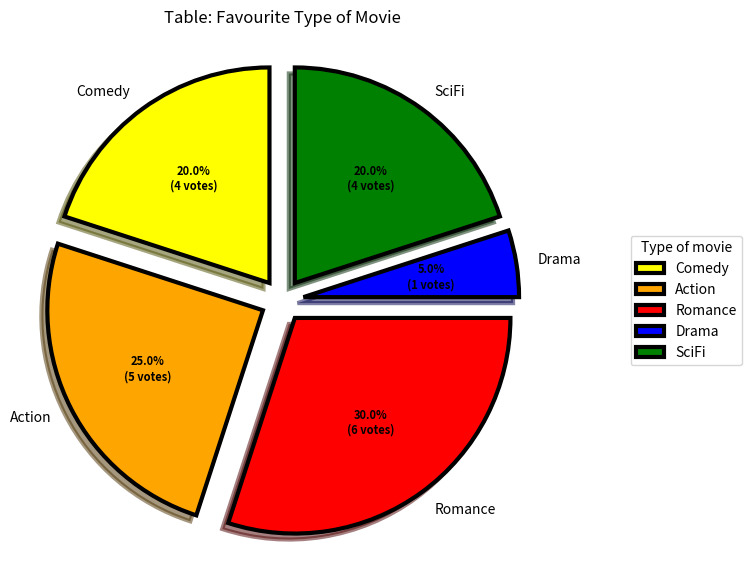

Reproduce this figure in Python.
import numpy as np 
import matplotlib.pyplot as plt 
  
cars = ['Comedy', 'Action', 'Romance', 'Drama', 'SciFi']  
data = [4, 5, 6, 1, 4] 
explode = (0.1, 0.1, 0.1, 0.1, 0.1) 
colors = ( "yellow", "orange", "red", "blue", "green")   
wp = { 'linewidth' : 3, 'edgecolor' : "black" } 
  
def func(pct, allvalues): 
    absolute = int(pct / 100.*np.sum(allvalues)) 
    return "{:.1f}%\n({:d} votes)".format(pct, absolute) 
  
fig, ax = plt.subplots(figsize =(10, 7)) 
wedges, texts, autotexts = ax.pie(data, autopct = lambda pct: func(pct, data), explode = explode, labels = cars, shadow = True, colors = colors, startangle = 90, wedgeprops = wp, textprops = dict(color ="black")) 

ax.legend(wedges, cars, title ="Type of movie", loc ="center", bbox_to_anchor =(1, 0, 0.5, 1)) 
  
plt.setp(autotexts, size = 8, weight ="bold")
 
ax.set_title("Table: Favourite Type of Movie") 

plt.show()
